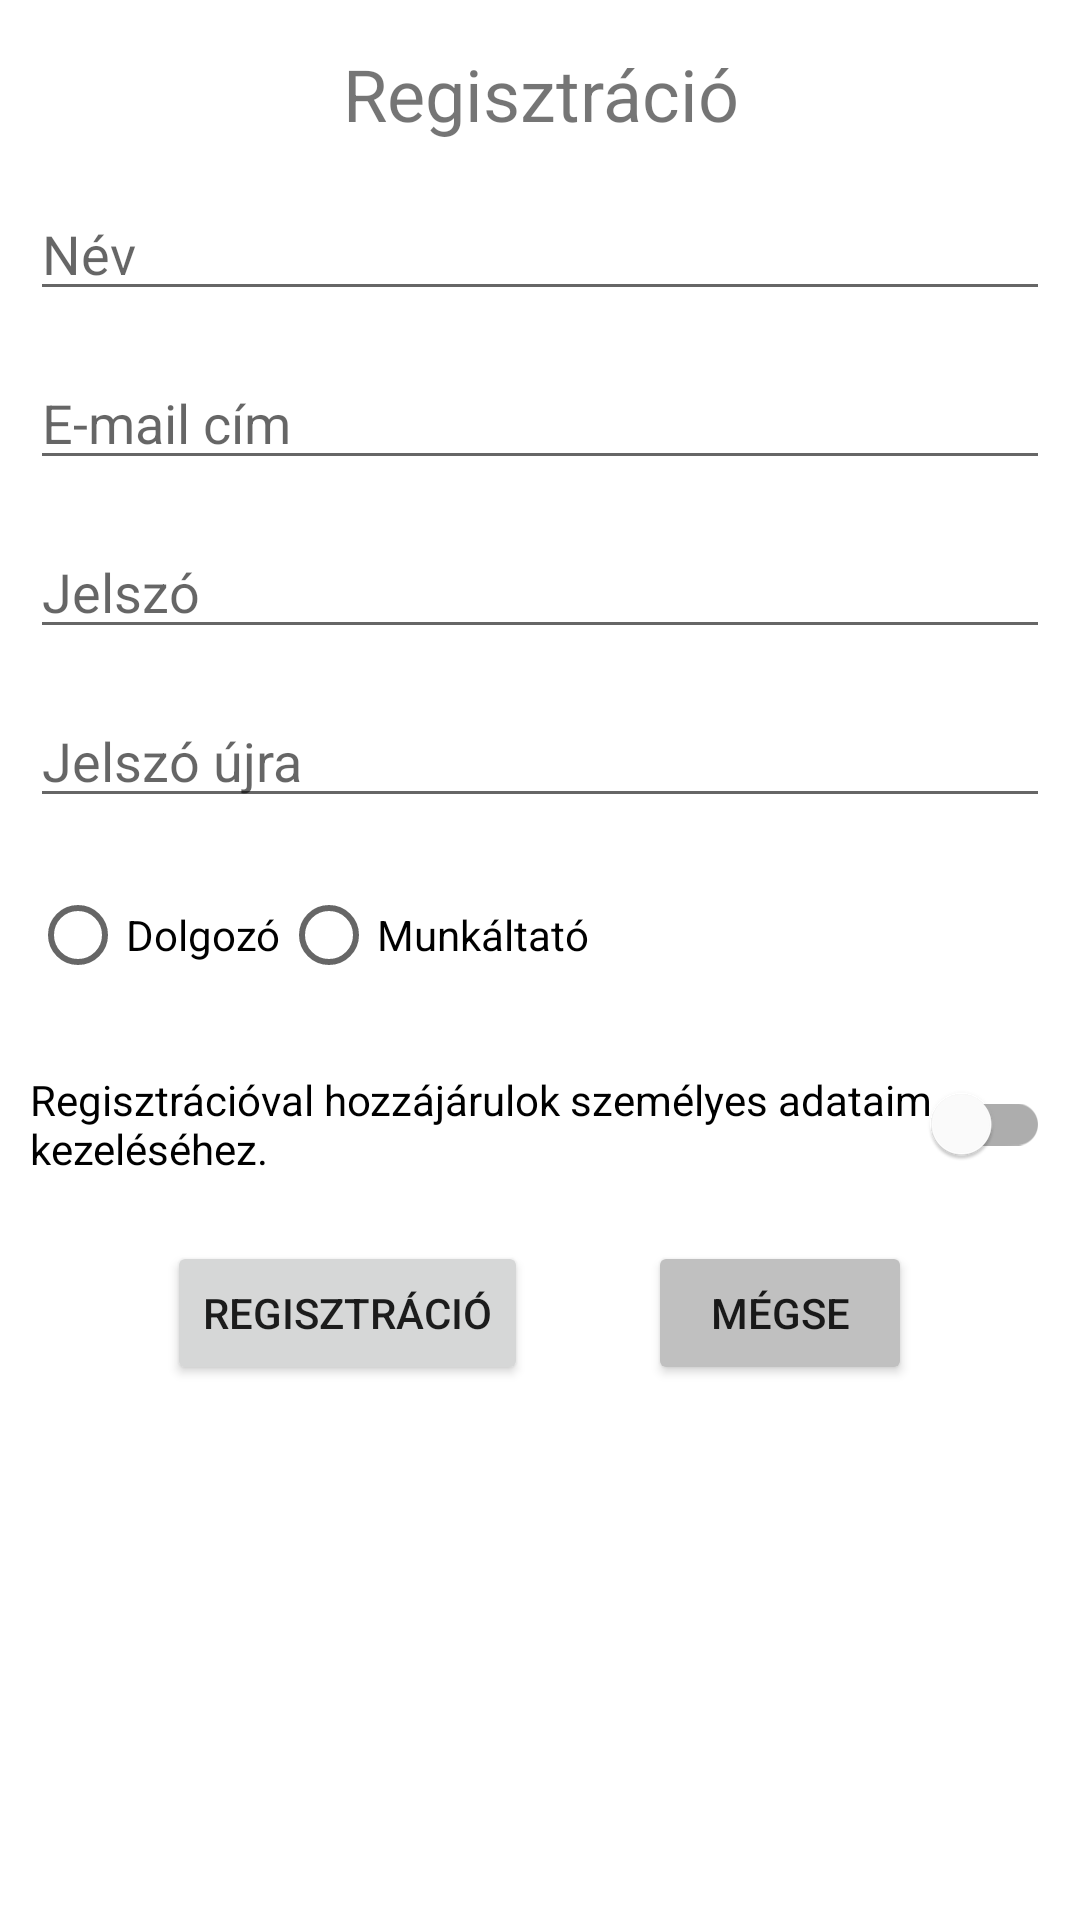

Here is an Android app screen rendered from its layout file. Give the layout XML and the strings, colors and styles it references.
<!-- AndroidManifest.xml: application theme Theme.MunkaidoNyilvantartoAlkalmazas.Default -->
<!-- res/layout/activity_register.xml -->
<?xml version="1.0" encoding="utf-8"?>
<RelativeLayout xmlns:android="http://schemas.android.com/apk/res/android"
    xmlns:tools="http://schemas.android.com/tools"
    android:layout_width="match_parent"
    android:layout_height="wrap_content"
    xmlns:app="http://schemas.android.com/apk/res-auto"
    tools:context="com.niev.munkaidonyilvantartoalkalmazas.RegisterActivity">

    <TextView
        android:id="@+id/registrationTextView"
        android:layout_width="match_parent"
        android:layout_height="wrap_content"
        android:layout_alignParentStart="true"
        android:layout_alignParentEnd="true"
        android:layout_marginTop="@dimen/register_margin_top"
        android:text="@string/registration"
        android:textAlignment="center"
        android:textSize="24sp" />

    <EditText
        android:id="@+id/userNameEditText"
        android:layout_width="match_parent"
        android:layout_height="wrap_content"
        android:layout_below="@id/registrationTextView"
        android:layout_alignParentStart="true"
        android:layout_alignParentEnd="true"
        android:layout_marginLeft="10dp"
        android:layout_marginTop="@dimen/register_margin_top"
        android:layout_marginRight="10dp"
        android:ems="10"
        android:hint="@string/user_name"
        android:inputType="textPersonName" />

    <EditText
        android:id="@+id/userEmailEditText"
        android:layout_width="match_parent"
        android:layout_height="wrap_content"
        android:layout_below="@id/userNameEditText"
        android:layout_alignParentStart="true"
        android:layout_alignParentEnd="true"
        android:layout_marginLeft="@dimen/default_margin_side"
        android:layout_marginTop="@dimen/register_margin_top"
        android:layout_marginRight="@dimen/default_margin_side"
        android:ems="10"
        android:hint="@string/email_address"
        android:inputType="textEmailAddress" />

    <EditText
        android:id="@+id/passwordEditText"
        android:layout_width="match_parent"
        android:layout_height="wrap_content"
        android:layout_below="@id/userEmailEditText"
        android:layout_alignParentStart="true"
        android:layout_alignParentEnd="true"
        android:layout_marginLeft="@dimen/default_margin_side"
        android:layout_marginTop="@dimen/register_margin_top"
        android:layout_marginRight="@dimen/default_margin_side"
        android:ems="10"
        android:hint="@string/password"
        android:inputType="textPassword" />

    <EditText
        android:id="@+id/passwordAgainEditText"
        android:layout_width="match_parent"
        android:layout_height="wrap_content"
        android:layout_below="@id/passwordEditText"
        android:layout_alignParentStart="true"
        android:layout_alignParentEnd="true"
        android:layout_marginLeft="@dimen/default_margin_side"
        android:layout_marginTop="@dimen/register_margin_top"
        android:layout_marginRight="@dimen/default_margin_side"
        android:ems="10"
        android:hint="@string/password_again"
        android:inputType="textPassword" />

    <RadioGroup
        android:id="@+id/accountTypeGroup"
        android:layout_width="match_parent"
        android:layout_height="wrap_content"
        android:layout_below="@id/passwordAgainEditText"
        android:layout_alignParentStart="true"
        android:layout_alignParentEnd="true"
        android:layout_marginLeft="@dimen/default_margin_side"
        android:layout_marginTop="@dimen/register_margin_top"
        android:layout_marginRight="@dimen/default_margin_side"
        android:ems="10"
        android:orientation="horizontal">

        <RadioButton
            android:id="@+id/worker"
            android:layout_width="wrap_content"
            android:layout_height="wrap_content"
            android:text="@string/worker"
            android:theme="@style/Theme.MunkaidoNyilvantartoAlkalmazas.Miami" />

        <RadioButton
            android:id="@+id/employer"
            android:layout_width="wrap_content"
            android:layout_height="wrap_content"
            android:text="@string/employer"/>
    </RadioGroup>

    <com.google.android.material.switchmaterial.SwitchMaterial
        android:id="@+id/agreement"
        android:layout_width="match_parent"
        android:layout_height="wrap_content"
        android:layout_below="@id/accountTypeGroup"
        android:layout_alignParentStart="true"
        android:layout_alignParentEnd="true"
        android:layout_marginLeft="@dimen/default_margin_side"
        android:layout_marginTop="@dimen/register_margin_top"
        android:layout_marginRight="@dimen/default_margin_side"
        android:text="@string/agreement" />

    <LinearLayout
        android:layout_width="wrap_content"
        android:layout_height="wrap_content"
        android:layout_below="@+id/agreement"
        android:layout_centerHorizontal="true"
        android:layout_marginStart="10dp"
        android:layout_marginTop="@dimen/register_margin_top"
        android:layout_marginEnd="10dp"
        android:layout_marginBottom="10dp"
        android:orientation="horizontal">

        <Button
            android:layout_width="wrap_content"
            android:layout_height="wrap_content"
            android:onClick="registration"
            android:text="@string/registration" />

        <Button
            android:layout_width="wrap_content"
            android:layout_height="wrap_content"
            android:layout_marginStart="40dp"
            android:onClick="cancel"
            android:backgroundTint="@color/silver"
            android:text="@string/cancel" />
    </LinearLayout>
</RelativeLayout>
<!-- resources referenced by this layout -->
<resources>
  <color name="silver">#C0C0C0</color>
  <dimen name="default_margin_side">10dp</dimen>
  <dimen name="register_margin_top">15dp</dimen>
  <string name="agreement">Regisztrációval hozzájárulok személyes adataim kezeléséhez.</string>
  <string name="cancel">Mégse</string>
  <string name="email_address">E-mail cím</string>
  <string name="employer">Munkáltató</string>
  <string name="password">Jelszó</string>
  <string name="password_again">Jelszó újra</string>
  <string name="registration">Regisztráció</string>
  <string name="user_name">Név</string>
  <string name="worker">Dolgozó</string>
  <style name="Theme.MunkaidoNyilvantartoAlkalmazas.Miami" parent="Theme.MaterialComponents.Light.DarkActionBar">
          
          <item name="colorPrimary">@color/skybluedark</item>
          <item name="colorPrimaryVariant">@color/purple</item>
          <item name="colorOnPrimary">@color/whitesmoke</item>
          
          <item name="colorSecondary">@color/skybluedark</item>
          <item name="colorSecondaryVariant">@color/teal</item>
          <item name="colorOnSecondary">@color/black</item>
          
          <item name="android:statusBarColor">?attr/colorPrimary</item>
  
          <item name="android:windowBackground">#3FAEC9</item>
          <item name="android:windowMinWidthMajor">75%</item>
          <item name="android:windowMinWidthMinor">75%</item>
  
          <item name="actionOverflowMenuStyle">@style/optionsMiami</item>
  
      </style>
  <style name="Theme.MunkaidoNyilvantartoAlkalmazas.Default" parent="Theme.MaterialComponents.Light.DarkActionBar">
          
          <item name="colorPrimary">@color/skyblue</item>
          <item name="colorPrimaryVariant">@color/purple</item>
          <item name="colorOnPrimary">@color/whitesmoke</item>
          
          <item name="colorSecondary">@color/skyblue</item>
          <item name="colorSecondaryVariant">@color/teal</item>
          <item name="colorOnSecondary">@color/black</item>
          
          <item name="android:statusBarColor">?attr/colorPrimary</item>
  
          <item name="android:windowBackground">#FFFFFF</item>
          <item name="android:windowMinWidthMajor">75%</item>
          <item name="android:windowMinWidthMinor">75%</item>
  
          <item name="actionOverflowMenuStyle">@style/optionsDefault</item>
  
      </style>
  <color name="skybluedark">#1A789F</color>
  <color name="purple">#FF3700B3</color>
  <color name="whitesmoke">#F5F5F5</color>
  <color name="teal">#FF03DAC5</color>
  <color name="black">#FF000000</color>
  <style name="optionsMiami" parent="Widget.AppCompat.PopupMenu.Overflow">
          <item name="android:popupBackground">@color/skybluedark</item>
      </style>
  <color name="skyblue">#87CEEB</color>
  <style name="optionsDefault" parent="Widget.AppCompat.PopupMenu.Overflow">
          <item name="android:popupBackground">@color/whitesmoke</item>
      </style>
</resources>
